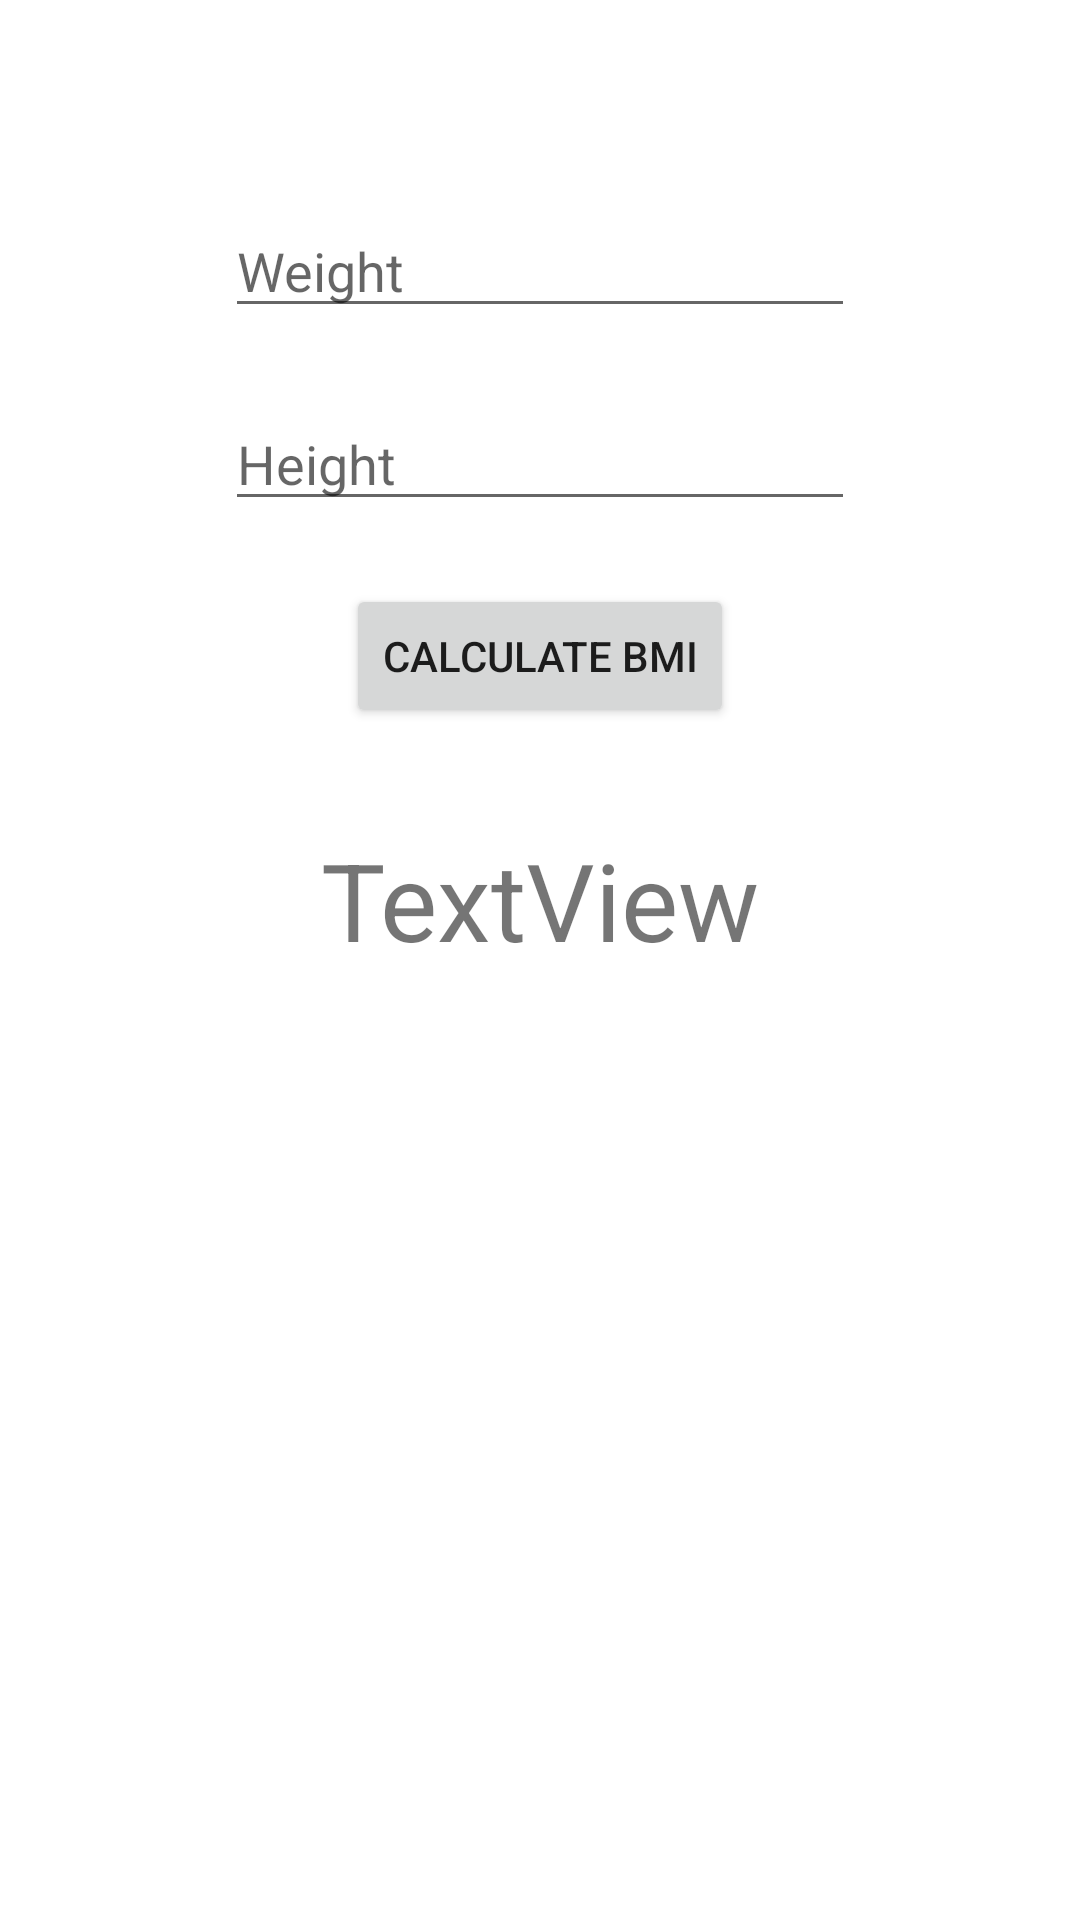

Here is an Android app screen rendered from its layout file. Give the layout XML and the strings, colors and styles it references.
<!-- AndroidManifest.xml: application theme Theme.IntentExample3 -->
<!-- res/layout/activity_main.xml -->
<?xml version="1.0" encoding="utf-8"?>
<androidx.constraintlayout.widget.ConstraintLayout
    xmlns:android="http://schemas.android.com/apk/res/android"
    xmlns:app="http://schemas.android.com/apk/res-auto"
    xmlns:tools="http://schemas.android.com/tools"
    android:layout_width="match_parent"
    android:layout_height="match_parent"
    tools:context=".MainActivity">
    <Button
        android:id="@+id/btn_send_data"
        android:layout_width="wrap_content"
        android:layout_height="wrap_content"
        android:layout_marginTop="21dp"
        android:text="@string/calculate_bmi"
        app:layout_constraintEnd_toEndOf="@+id/txt_bmi"
        app:layout_constraintStart_toStartOf="@+id/txt_bmi"
        app:layout_constraintTop_toBottomOf="@+id/input_height" />
    <EditText
        android:id="@+id/input_height"
        android:layout_width="wrap_content"
        android:layout_height="wrap_content"
        android:layout_marginTop="23dp"
        android:ems="10"
        android:inputType="numberDecimal"
        android:hint="@string/height"
        app:layout_constraintEnd_toEndOf="@+id/btn_send_data"
        app:layout_constraintStart_toStartOf="@+id/btn_send_data"
        app:layout_constraintTop_toBottomOf="@+id/input_weight"
        android:autofillHints="" />
    <EditText
        android:id="@+id/input_weight"
        android:layout_width="wrap_content"
        android:layout_height="wrap_content"
        android:layout_marginTop="68dp"
        android:ems="10"
        android:inputType="numberDecimal"
        android:hint="@string/weight"
        app:layout_constraintEnd_toEndOf="@+id/input_height"
        app:layout_constraintStart_toStartOf="@+id/input_height"
        app:layout_constraintTop_toTopOf="parent"
        android:autofillHints="" />
    <TextView
        android:id="@+id/txt_bmi"
        android:layout_width="wrap_content"
        android:layout_height="wrap_content"
        android:layout_marginTop="33dp"
        android:text="@string/textview"
        android:textSize="36sp"
        app:layout_constraintEnd_toEndOf="parent"
        app:layout_constraintStart_toStartOf="parent"
        app:layout_constraintTop_toBottomOf="@+id/btn_send_data" />
</androidx.constraintlayout.widget.ConstraintLayout>
<!-- resources referenced by this layout -->
<resources>
  <string name="calculate_bmi">calculate BMI</string>
  <string name="height">Height</string>
  <string name="textview">TextView</string>
  <string name="weight">Weight</string>
  <style name="Theme.IntentExample3" parent="Theme.MaterialComponents.DayNight.DarkActionBar">
          
          <item name="colorPrimary">@color/purple_500</item>
          <item name="colorPrimaryVariant">@color/purple_700</item>
          <item name="colorOnPrimary">@color/white</item>
          
          <item name="colorSecondary">@color/teal_200</item>
          <item name="colorSecondaryVariant">@color/teal_700</item>
          <item name="colorOnSecondary">@color/black</item>
          
          <item name="android:statusBarColor" tools:targetApi="l">?attr/colorPrimaryVariant</item>
          
      </style>
  <!-- not gathered from this repository: default colours our renderer supplied (Android Studio template values) -->
  <color name="purple_500">#FF6200EE</color>
  <color name="purple_700">#FF3700B3</color>
  <color name="teal_200">#FF03DAC5</color>
  <color name="teal_700">#FF018786</color>
  <color name="black">#FF000000</color>
  <color name="white">#FFFFFFFF</color>
</resources>
